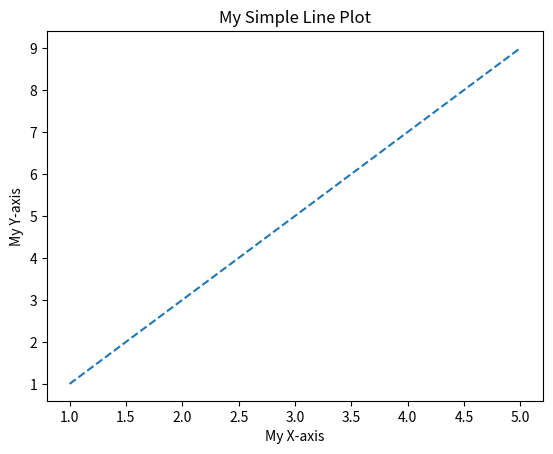

Source code (Python):
# 23_matplatlib_basic_plot.py

import matplotlib.pyplot as plt
from matplotlib import pyplot as plt

# 데이터 생성
x = [ 1, 2, 3, 4, 5 ]
y = [ 1, 3, 5, 7, 9 ]

# 그래프 생성
plt.plot( x, y, '--' )

# 그래프 제목 및 라벨 설정
plt.title( 'My Simple Line Plot' )
plt.xlabel( 'My X-axis' )
plt.ylabel( 'My Y-axis' )

# 그래프 표시
plt.show()